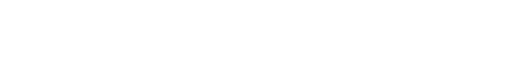
t = 0.00 s
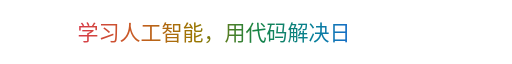
t = 1.67 s
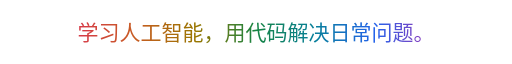
t = 3.33 s
t = 5.00 s: frame unchanged from t = 3.33 s, image omitted
t = 6.67 s: frame unchanged from t = 3.33 s, image omitted
t = 8.33 s: frame unchanged from t = 3.33 s, image omitted

The animated SVG that drew these frames (rendered in a browser with its animation timeline set to each time). Animation: 17 CSS @keyframes rules; frames cover the first 8.33 s, repeats indefinitely.

<svg xmlns="http://www.w3.org/2000/svg" width="390" height="28" viewBox="0 0 390 28" role="img" aria-label="学习人工智能，用代码解决日常问题。">
<title>学习人工智能，用代码解决日常问题。</title>
<defs><linearGradient id="rainbow" gradientUnits="userSpaceOnUse" x1="59.00" y1="0" x2="331.00" y2="0"><stop offset="0.000" stop-color="#d73a49"/><stop offset="0.167" stop-color="#c65d21"/><stop offset="0.333" stop-color="#997600"/><stop offset="0.500" stop-color="#168443"/><stop offset="0.667" stop-color="#087f9c"/><stop offset="0.833" stop-color="#2563eb"/><stop offset="1.000" stop-color="#9c36b5"/></linearGradient></defs>
<style>text{fill:url(#rainbow);font-family:monospace,"Noto Sans CJK SC","Microsoft YaHei",sans-serif;font-size:16px}@keyframes t0{0%,1.091%{opacity:0}1.101%,99.9%{opacity:1}100%{opacity:0}}.c0{animation:t0 11s linear infinite}@keyframes t1{0%,2.182%{opacity:0}2.192%,99.9%{opacity:1}100%{opacity:0}}.c1{animation:t1 11s linear infinite}@keyframes t2{0%,3.273%{opacity:0}3.283%,99.9%{opacity:1}100%{opacity:0}}.c2{animation:t2 11s linear infinite}@keyframes t3{0%,4.364%{opacity:0}4.374%,99.9%{opacity:1}100%{opacity:0}}.c3{animation:t3 11s linear infinite}@keyframes t4{0%,5.455%{opacity:0}5.465%,99.9%{opacity:1}100%{opacity:0}}.c4{animation:t4 11s linear infinite}@keyframes t5{0%,6.545%{opacity:0}6.555%,99.9%{opacity:1}100%{opacity:0}}.c5{animation:t5 11s linear infinite}@keyframes t6{0%,7.636%{opacity:0}7.646%,99.9%{opacity:1}100%{opacity:0}}.c6{animation:t6 11s linear infinite}@keyframes t7{0%,8.727%{opacity:0}8.737%,99.9%{opacity:1}100%{opacity:0}}.c7{animation:t7 11s linear infinite}@keyframes t8{0%,9.818%{opacity:0}9.828%,99.9%{opacity:1}100%{opacity:0}}.c8{animation:t8 11s linear infinite}@keyframes t9{0%,10.909%{opacity:0}10.919%,99.9%{opacity:1}100%{opacity:0}}.c9{animation:t9 11s linear infinite}@keyframes t10{0%,12.000%{opacity:0}12.010%,99.9%{opacity:1}100%{opacity:0}}.c10{animation:t10 11s linear infinite}@keyframes t11{0%,13.091%{opacity:0}13.101%,99.9%{opacity:1}100%{opacity:0}}.c11{animation:t11 11s linear infinite}@keyframes t12{0%,14.182%{opacity:0}14.192%,99.9%{opacity:1}100%{opacity:0}}.c12{animation:t12 11s linear infinite}@keyframes t13{0%,15.273%{opacity:0}15.283%,99.9%{opacity:1}100%{opacity:0}}.c13{animation:t13 11s linear infinite}@keyframes t14{0%,16.364%{opacity:0}16.374%,99.9%{opacity:1}100%{opacity:0}}.c14{animation:t14 11s linear infinite}@keyframes t15{0%,17.455%{opacity:0}17.465%,99.9%{opacity:1}100%{opacity:0}}.c15{animation:t15 11s linear infinite}@keyframes t16{0%,18.545%{opacity:0}18.555%,99.9%{opacity:1}100%{opacity:0}}.c16{animation:t16 11s linear infinite}@media(prefers-reduced-motion:reduce){tspan{animation:none!important}}</style>
<text y="20" xml:space="preserve"><tspan x="59.00" class="c0" fill="url(#rainbow)">学</tspan><tspan x="75.00" class="c1" fill="url(#rainbow)">习</tspan><tspan x="91.00" class="c2" fill="url(#rainbow)">人</tspan><tspan x="107.00" class="c3" fill="url(#rainbow)">工</tspan><tspan x="123.00" class="c4" fill="url(#rainbow)">智</tspan><tspan x="139.00" class="c5" fill="url(#rainbow)">能</tspan><tspan x="155.00" class="c6" fill="url(#rainbow)">，</tspan><tspan x="171.00" class="c7" fill="url(#rainbow)">用</tspan><tspan x="187.00" class="c8" fill="url(#rainbow)">代</tspan><tspan x="203.00" class="c9" fill="url(#rainbow)">码</tspan><tspan x="219.00" class="c10" fill="url(#rainbow)">解</tspan><tspan x="235.00" class="c11" fill="url(#rainbow)">决</tspan><tspan x="251.00" class="c12" fill="url(#rainbow)">日</tspan><tspan x="267.00" class="c13" fill="url(#rainbow)">常</tspan><tspan x="283.00" class="c14" fill="url(#rainbow)">问</tspan><tspan x="299.00" class="c15" fill="url(#rainbow)">题</tspan><tspan x="315.00" class="c16" fill="url(#rainbow)">。</tspan></text></svg>
